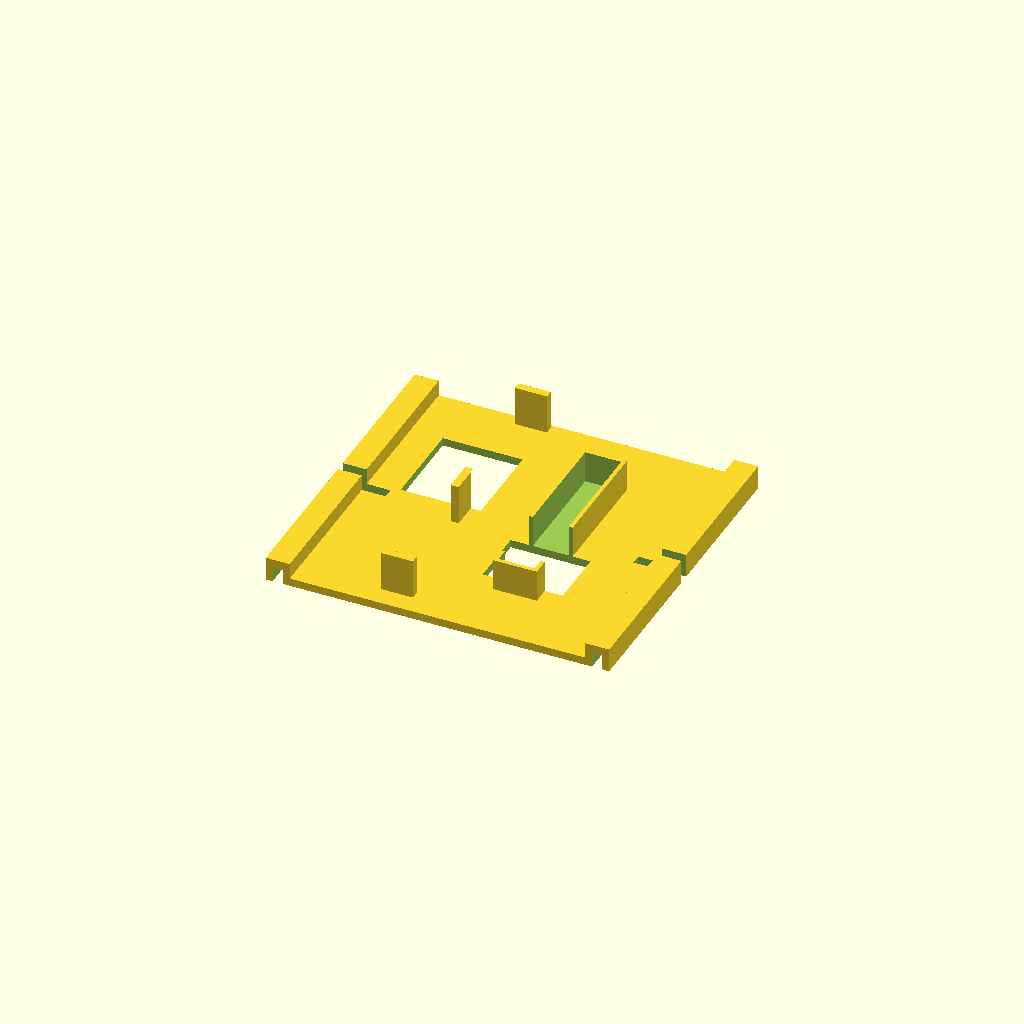
Cell 1: rendered with the file's own defaults.
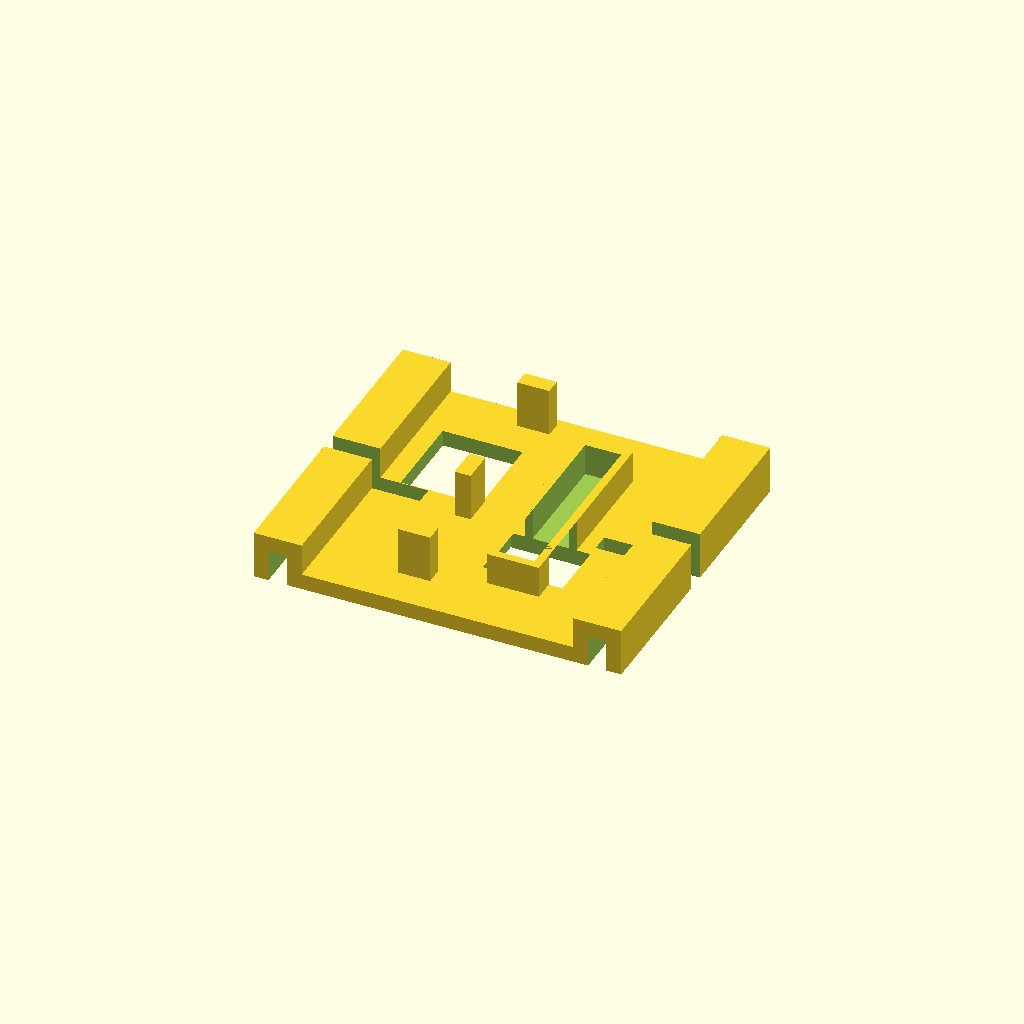
Cell 2: the same model with ts = 4.
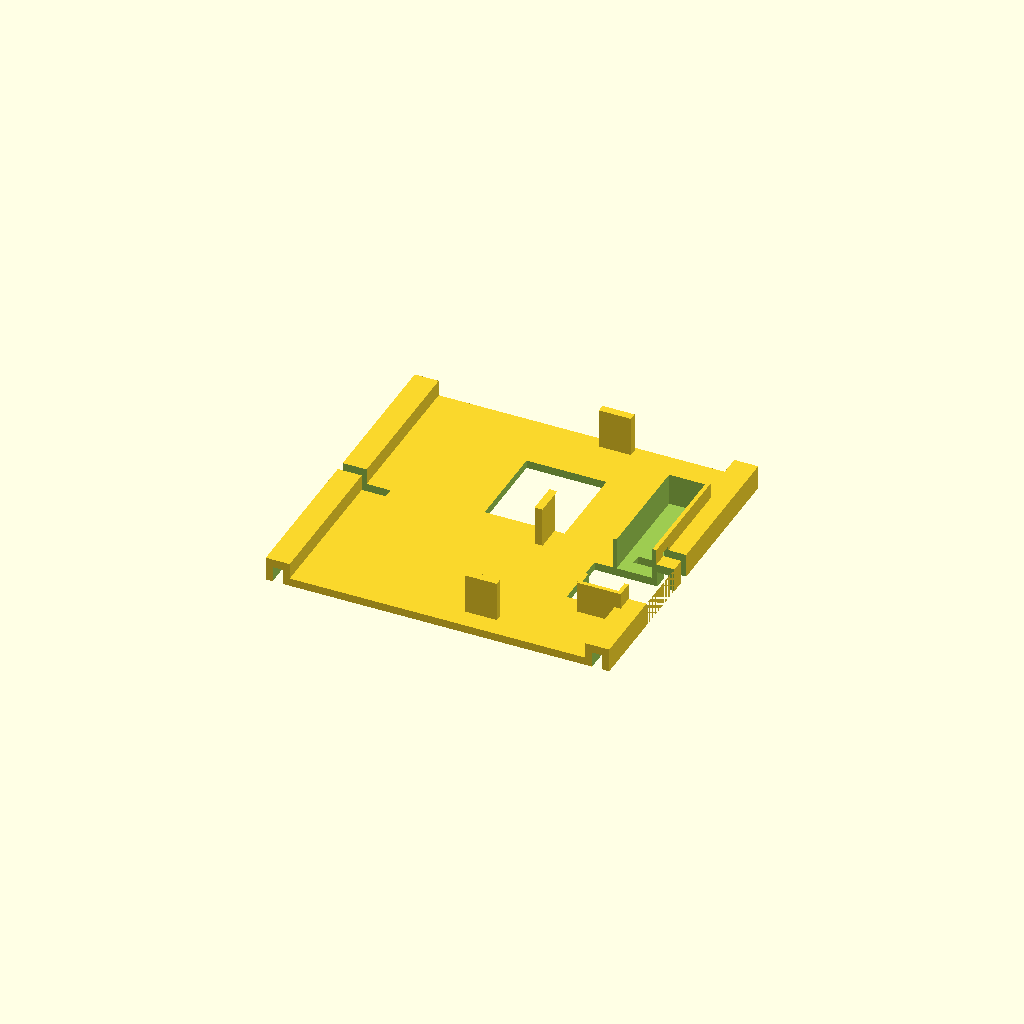
Cell 3: the same model with plt = 84.
One fixed orthographic camera (rotation 55°, 0°, 25°; colour scheme Cornfield) for every cell.
OpenSCAD source file печать/держатедь для пайки/крыша контроллер.scad:
$fn=30;
ts=2;


ugol=[10+0.5+1,15+0.5+1,2+0.4];//размеры уголка высота/ширина/толщина
pole=[80,80,ts];// [20,30,ts];;//размеры поля
stk=[ts,10,6*ts];//размеры стойки 
stl=[ts*3+stk.x, ts*3+stk.y, stk.z];//размеры столба

fp=[stk.x-0.2,stk.y-0.4,50];//форма прижимной пласитны 

hz=10;
hx=4.5;
dlh=10;

plt=42;
pin=[9, 5*9+1.5, 12];
botr=8;
prk=[20,15,pin.z*2];
rs485=31;

all();
module all(){
    difference(){
        union(){
            translate([0,0,ts/2])cube(pole,true);
            translate([plt/2-pin.x,0,ts+botr/2])cube([pin.x+ts,pin.y+ts,botr],true);
            translate([pole.x/2,0,3*ts/2])cube([3*ts,pole.y, 3*ts],true);
            translate([-pole.x/2,0,3*ts/2])cube([3*ts,pole.y, 3*ts],true);
            translate([plt/2-pin.x-rs485+pin.x/2+ts,0,ts+botr/2])cube([ts,botr,botr+ts*2],true);
            translate([plt/2-pin.x-rs485+pin.x/2+ts,-pole.y/2+3*ts,ts+botr/2])cube([botr,ts,botr+ts*2],true);
            translate([plt/2-pin.x-rs485+pin.x/2+ts,-(-pole.y/2+1*ts),ts+botr/2])cube([botr,ts,botr+ts*2],true);
        }
        translate([pole.x/2,0,3*ts/2])cube([stl.x*2+ts,ts+0.6, 4*ts],true);
        translate([-pole.x/2,0,3*ts/2])cube([stl.x*2+ts,ts+0.6, 4*ts],true);
        translate([pole.x/2,0,ts-0.1])cube([ts+0.6,pole.y+ts, ts*2],true);
        translate([-pole.x/2,0,ts-0.1])cube([ts+0.6,pole.y+ts, ts*2],true);
        translate([plt/2-pin.x,0,ts+pin.z/2])cube(pin,true);
        translate([plt/2-pin.x,-2.5*5,0])cube(prk,true);
        translate([plt/2-pin.x-rs485,3.5*5,0])cube(prk,true);
        translate([plt/2-pin.x-rs485,2*5,0])cube(prk,true);
        
    }
}

//test00();
module test00(){
    rotate([0,90,0])translate([-stl.x/2,0,0]){rotate([0,0,180])difference(){
            translate([0,0,(fp.z+5*ts)/2])cube([ stl.x,ugol.y+2*ts, fp.z+5*ts],true);
            translate([0,0,(fp.z-5*ts)])ug();
        }
        translate([0,0,ts])cube([ stl.x, pole.y, ts*2],true);
    }
}



//ug();
module ug(){
    translate([0,ugol.y/2-ugol.z/2,ugol.x/2+ts*3])cube([pole.x*2,ts,ugol.x],true);
    translate([0,0,ugol.x/2+ts*3+ugol.x/2-ugol.z/2])cube([pole.x*2+4*ts,ugol.y,ts],true);
    translate([0,ugol.y/2-ugol.z/2-ts+0.1,ugol.x/2+ts*2+ugol.x/2-ugol.z/2+0.1])cube([pole.x*2+4*ts,ts,ts],true);
}
Parameter table extracted from the source (name, type, default, range or options):
ts: number, default 2
hz: number, default 10
hx: number, default 4.5
dlh: number, default 10
plt: number, default 42
botr: number, default 8
rs485: number, default 31
